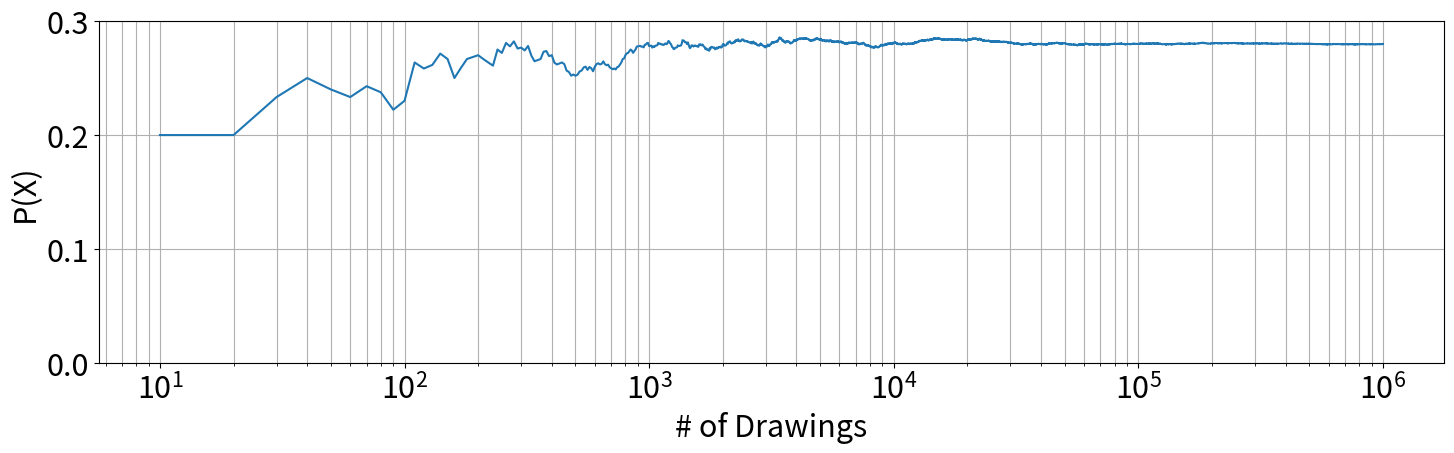

Generate this figure with matplotlib:
# -*- coding: utf-8 -*-
"""
Created on Sat Jul 25 19:55:07 2020

[redacted]
"""

import numpy as np
import matplotlib.pyplot as plt
plt.rcParams.update({'font.size': 22, 'figure.autolayout': True, 'figure.figsize': (15,5)})
np.random.seed(999)

ontime = 0

prob = []
nr_points = []
for i in range(1, int(1e6)):
    car_problem = np.random.random() 

    # Will he have a car problem?
    if car_problem < 0.2:
        # if he has  a car problem, will he still arrive on time?
        train = np.random.choice(np.arange(1,11))
        if train <= 2:
            ontime += 1
    else: # no car problem
        ontime_noproblem = np.random.random()
        if ontime_noproblem < 0.3:
            ontime += 1
    
    if i%10 == 0:
        nr_points.append(i)
        prob.append(ontime/(i))
    
#plt.plot(prob)
plt.semilogx(nr_points, prob)
plt.ylim([0,0.3])
plt.grid(True, which='both')
plt.xlabel('# of Drawings')
plt.ylabel('P(X)')
plt.savefig('experiment.png')


